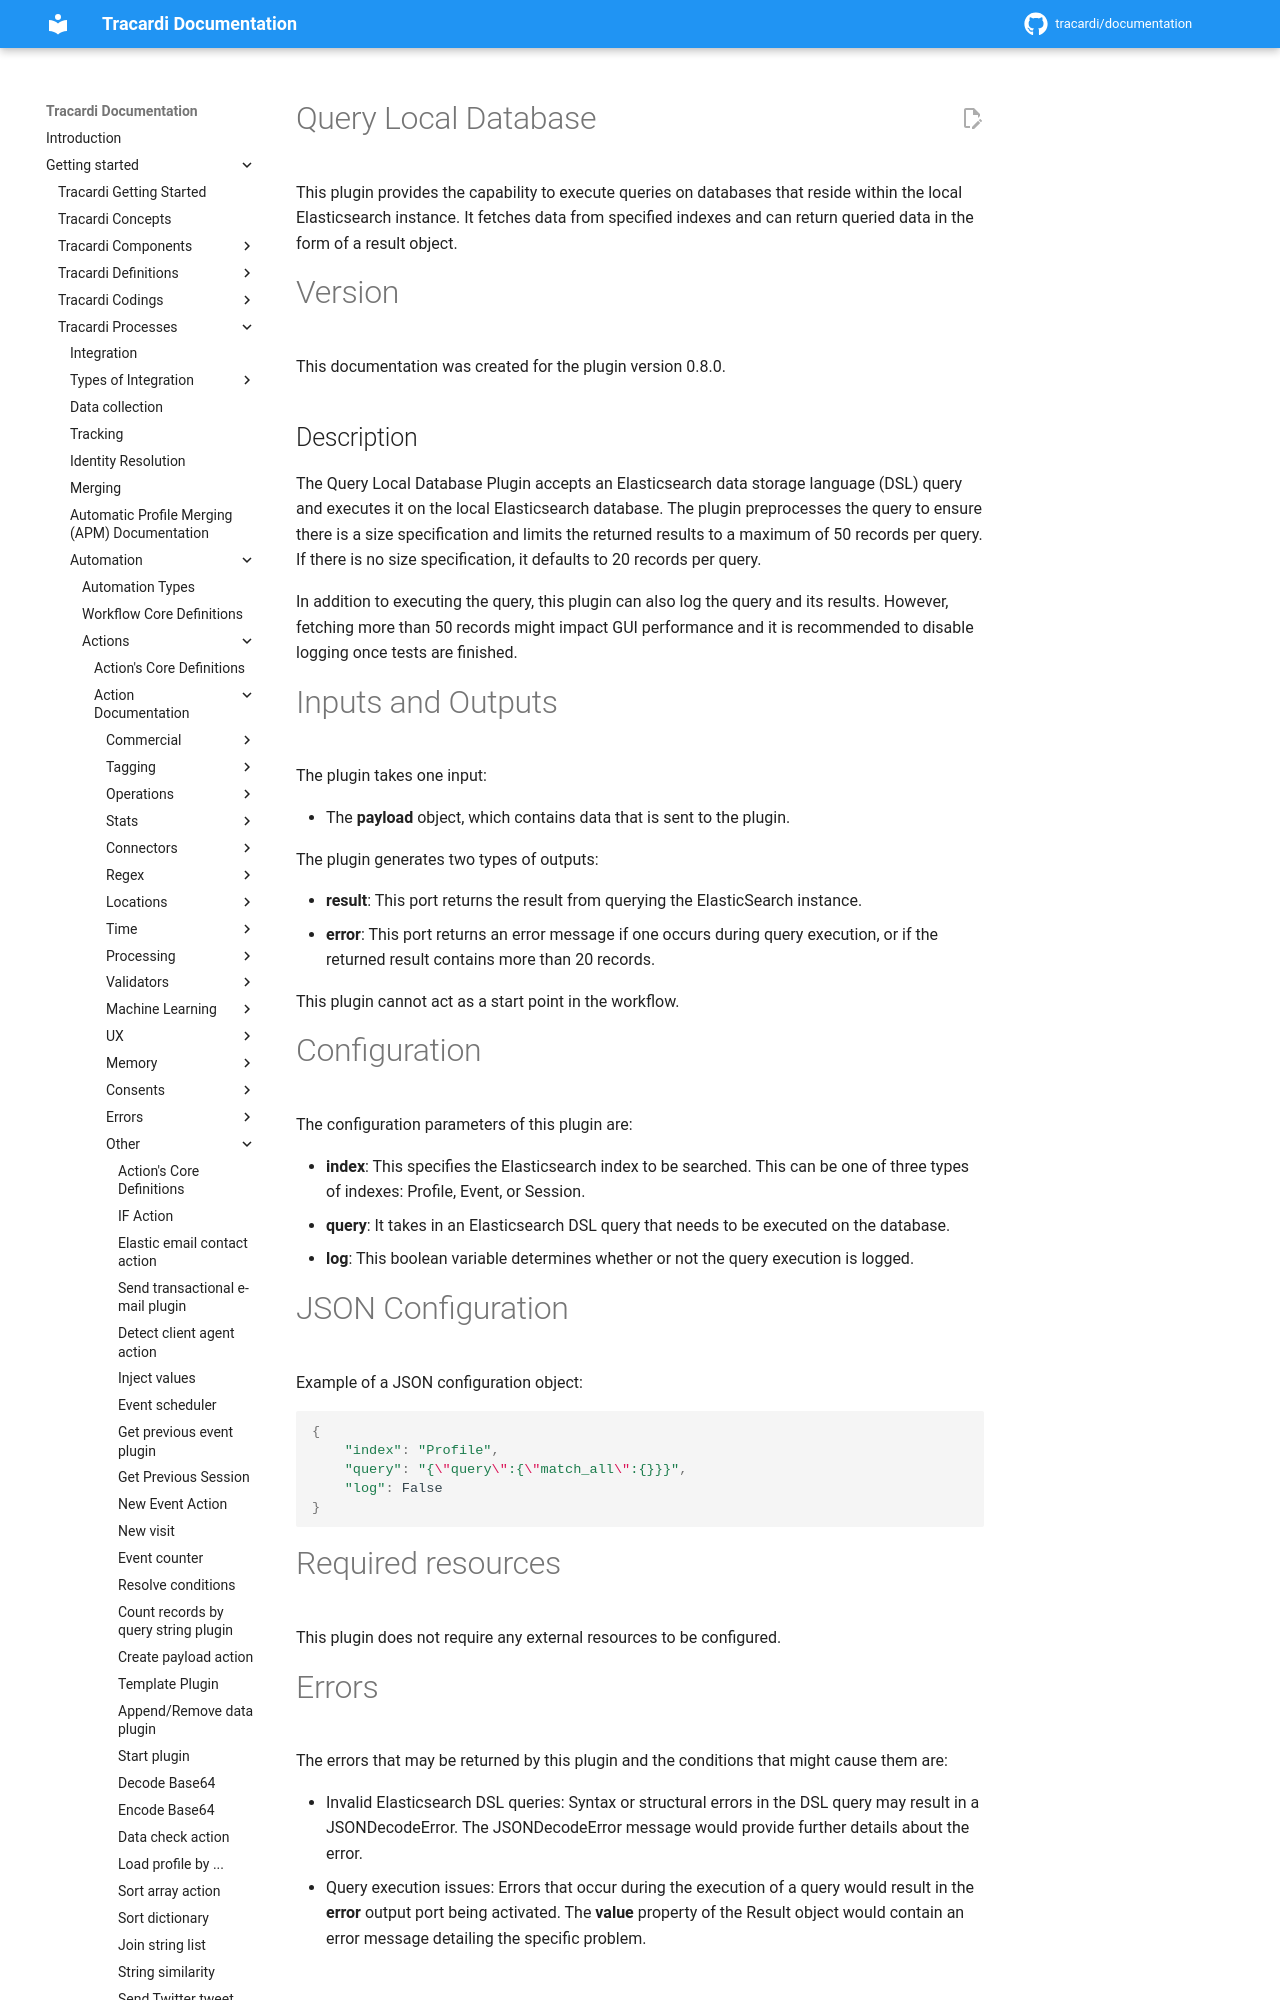

repository: Tracardi/documentation · page: 1.1.x/getting_started/processes/workflow/actions/query_data/index.html · generator: mkdocs

# Query Local Database

This plugin provides the capability to execute queries on databases that reside within the local Elasticsearch instance.
It fetches data from specified indexes and can return queried data in the form of a result object.

# Version

This documentation was created for the plugin version 0.8.0.

## Description

The Query Local Database Plugin accepts an Elasticsearch data storage language (DSL) query and executes it on the local
Elasticsearch database. The plugin preprocesses the query to ensure there is a size specification and limits the
returned results to a maximum of 50 records per query. If there is no size specification, it defaults to 20 records per
query.

In addition to executing the query, this plugin can also log the query and its results. However, fetching more than 50
records might impact GUI performance and it is recommended to disable logging once tests are finished.
